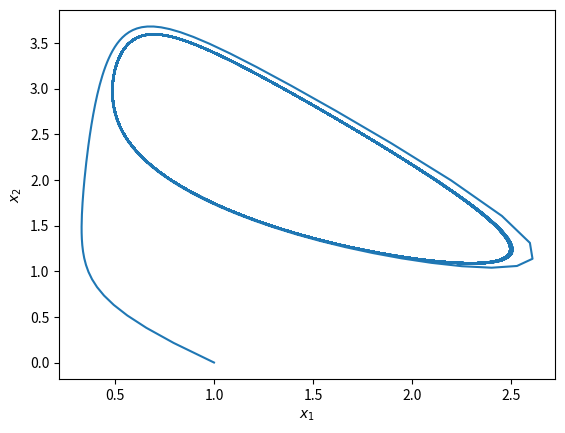

This chart was generated by the following Python code:
# -*- coding: utf-8 -*-
"""
Created on Mon Sep  6 10:43:01 2021

[redacted]
"""

from scipy.integrate import odeint
import numpy as np
import matplotlib.pyplot as plt

y0=np.zeros(2)

def dydt(y,t):
    gamma=1
    a=1
    b=2.5
    delta=1
    x1=y[0]
    x2=y[1]
    dx1=gamma+a*x2*x1**2-b*x1-delta*x1
    dx2=-a*x2*x1**2+b*x1
    return [dx1,dx2]

t=np.linspace(0,1000,10000)
x1=y0[0]=1
x2=y0[1]=0

y=odeint(dydt,y0,t)

print(y)
#plt.plot(t,y[:])
plt.figure(1)
plt.xlabel('$x_1$')
plt.ylabel('$x_2$')
plt.plot(y[:,0],y[:,1])
plt.show()